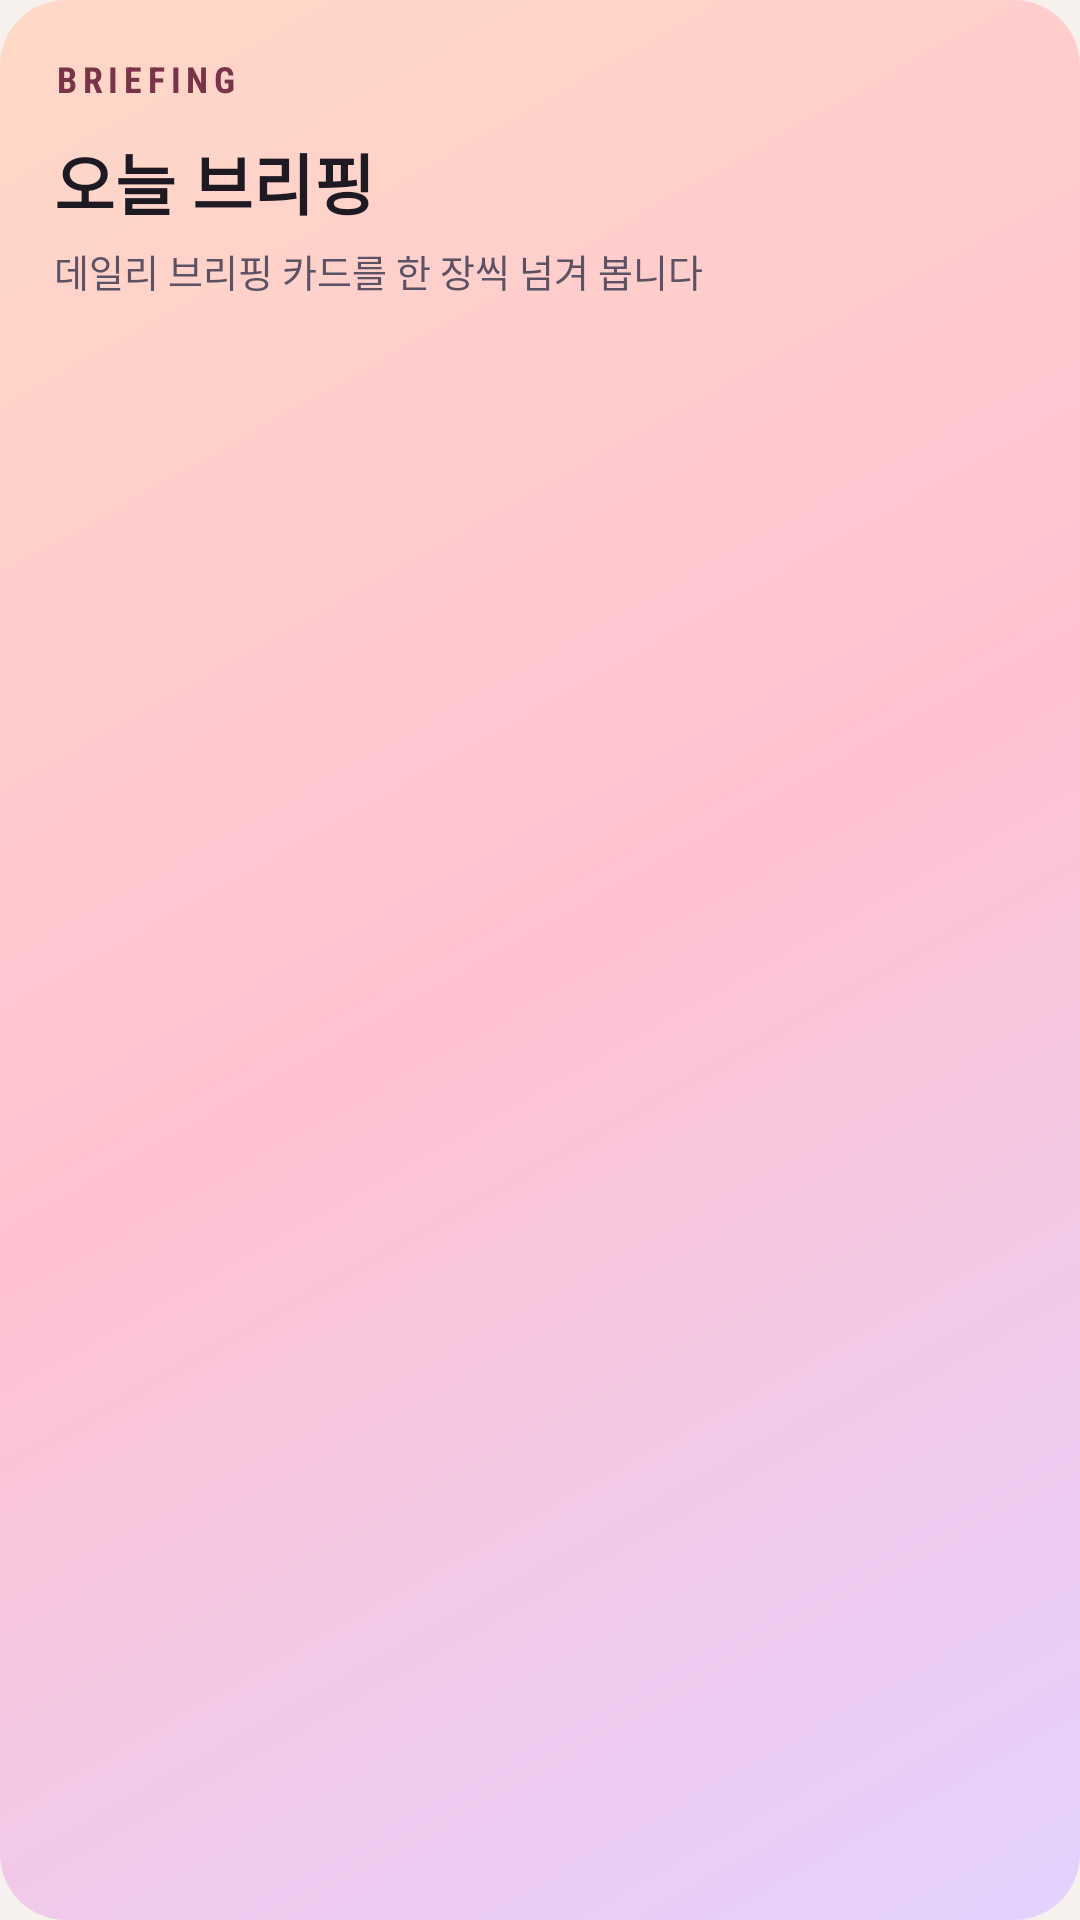

Android layout source for this screen:
<!-- AndroidManifest.xml: application theme AppTheme -->
<!-- res/layout/widget_preview_br.xml -->
<?xml version="1.0" encoding="utf-8"?>
<LinearLayout xmlns:android="http://schemas.android.com/apk/res/android"
    android:layout_width="match_parent"
    android:layout_height="match_parent"
    android:background="@drawable/bg_br"
    android:orientation="vertical"
    android:padding="18dp">
    <TextView android:layout_width="wrap_content" android:layout_height="wrap_content"
        android:fontFamily="sans-serif-condensed" android:letterSpacing="0.16" android:text="BRIEFING"
        android:textColor="@color/label_br" android:textSize="12sp" android:textStyle="bold" />
    <TextView android:layout_width="wrap_content" android:layout_height="wrap_content"
        android:layout_marginTop="10dp" android:text="오늘 브리핑" android:textColor="@color/ink"
        android:textSize="22sp" android:textStyle="bold" />
    <TextView android:layout_width="wrap_content" android:layout_height="wrap_content"
        android:layout_marginTop="4dp" android:text="@string/widget_briefing_desc" android:textColor="@color/muted"
        android:textSize="12.5sp" />
</LinearLayout>
<!-- resources referenced by this layout -->
<resources>
  <color name="ink">#1E1A24</color>
  <color name="label_br">#7A3448</color>
  <color name="muted">#5B5263</color>
  <!-- drawable bg_br (drawable) -->
  <?xml version="1.0" encoding="utf-8"?>
  <shape xmlns:android="http://schemas.android.com/apk/res/android">
      <corners android:radius="@dimen/widget_radius" />
      <gradient android:angle="315" android:type="linear"
          android:startColor="#FFFFD9C7" android:centerColor="#FFFFC2D1" android:endColor="#FFE3D1FF" />
  </shape>
  <string name="widget_briefing_desc">데일리 브리핑 카드를 한 장씩 넘겨 봅니다</string>
  <style name="AppTheme" parent="@android:style/Theme.DeviceDefault.DayNight">
          <item name="android:windowBackground">@color/app_bg</item>
          <item name="android:statusBarColor">@color/app_bg</item>
          <item name="android:navigationBarColor">@color/app_bg</item>
          <item name="android:windowActionBar">false</item>
          <item name="android:windowNoTitle">true</item>
          <item name="android:windowLightStatusBar">@bool/light</item>
          <item name="android:windowLightNavigationBar">@bool/light</item>
      </style>
  <dimen name="widget_radius">22dp</dimen>
  <color name="app_bg">#F6F1EC</color>
</resources>
